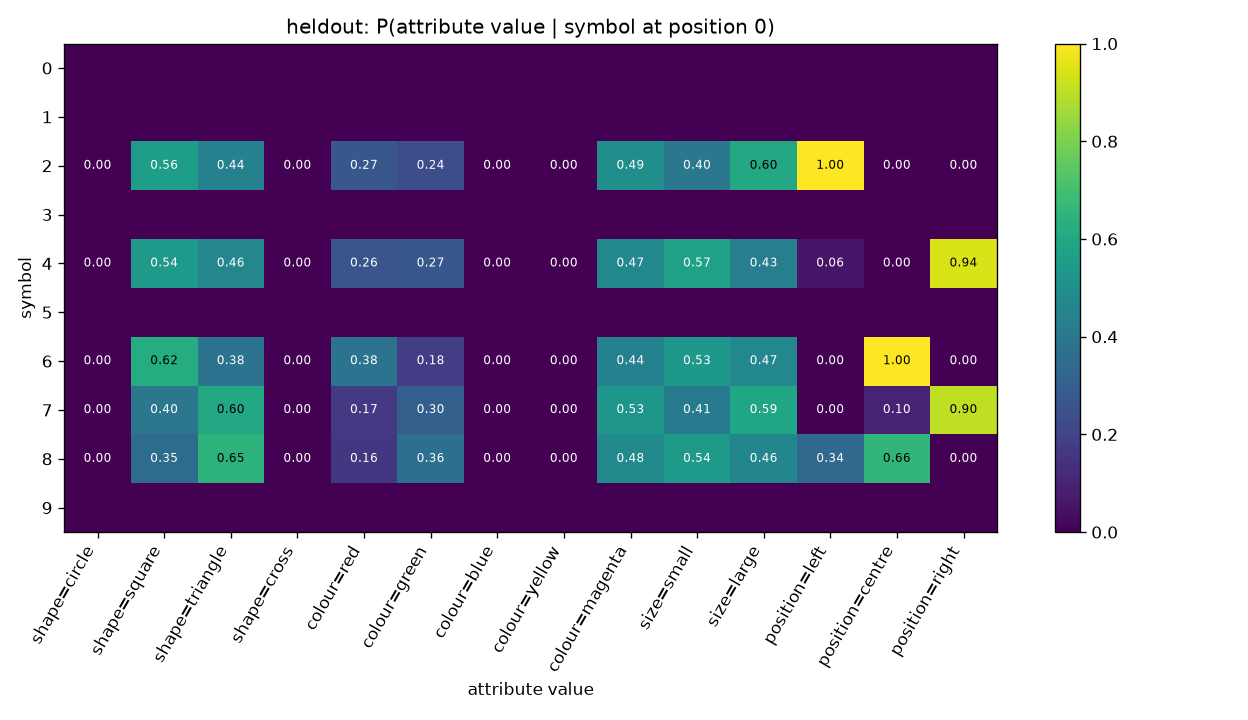

The file beside this chart, header and first rows:
symbol, shape=circle, shape=square, shape=triangle, shape=cross, colour=red, colour=green, colour=blue, colour=yellow, colour=magenta, size=small, size=large, position=left, position=centre, position=right
0, , , , , , , , , , , , , , 
1, , , , , , , , , , , , , , 
2, 0.0, 0.5618, 0.4382, 0.0, 0.2709, 0.2351, 0.0, 0.0, 0.494, 0.3984, 0.6016, 1.0, 0.0, 0.0
3, , , , , , , , , , , , , , 
4, 0.0, 0.5381, 0.4619, 0.0, 0.2627, 0.2712, 0.0, 0.0, 0.4661, 0.572, 0.428, 0.05508, 0.0, 0.9449
5, , , , , , , , , , , , , , 
6, 0.0, 0.6207, 0.3793, 0.0, 0.3793, 0.1823, 0.0, 0.0, 0.4384, 0.532, 0.468, 0.0, 1.0, 0.0
7, 0.0, 0.3984, 0.6016, 0.0, 0.1707, 0.3008, 0.0, 0.0, 0.5285, 0.4065, 0.5935, 0.0, 0.09756, 0.9024
8, 0.0, 0.3529, 0.6471, 0.0, 0.1604, 0.3636, 0.0, 0.0, 0.4759, 0.5401, 0.4599, 0.3422, 0.6578, 0.0
9, , , , , , , , , , , , , , 
